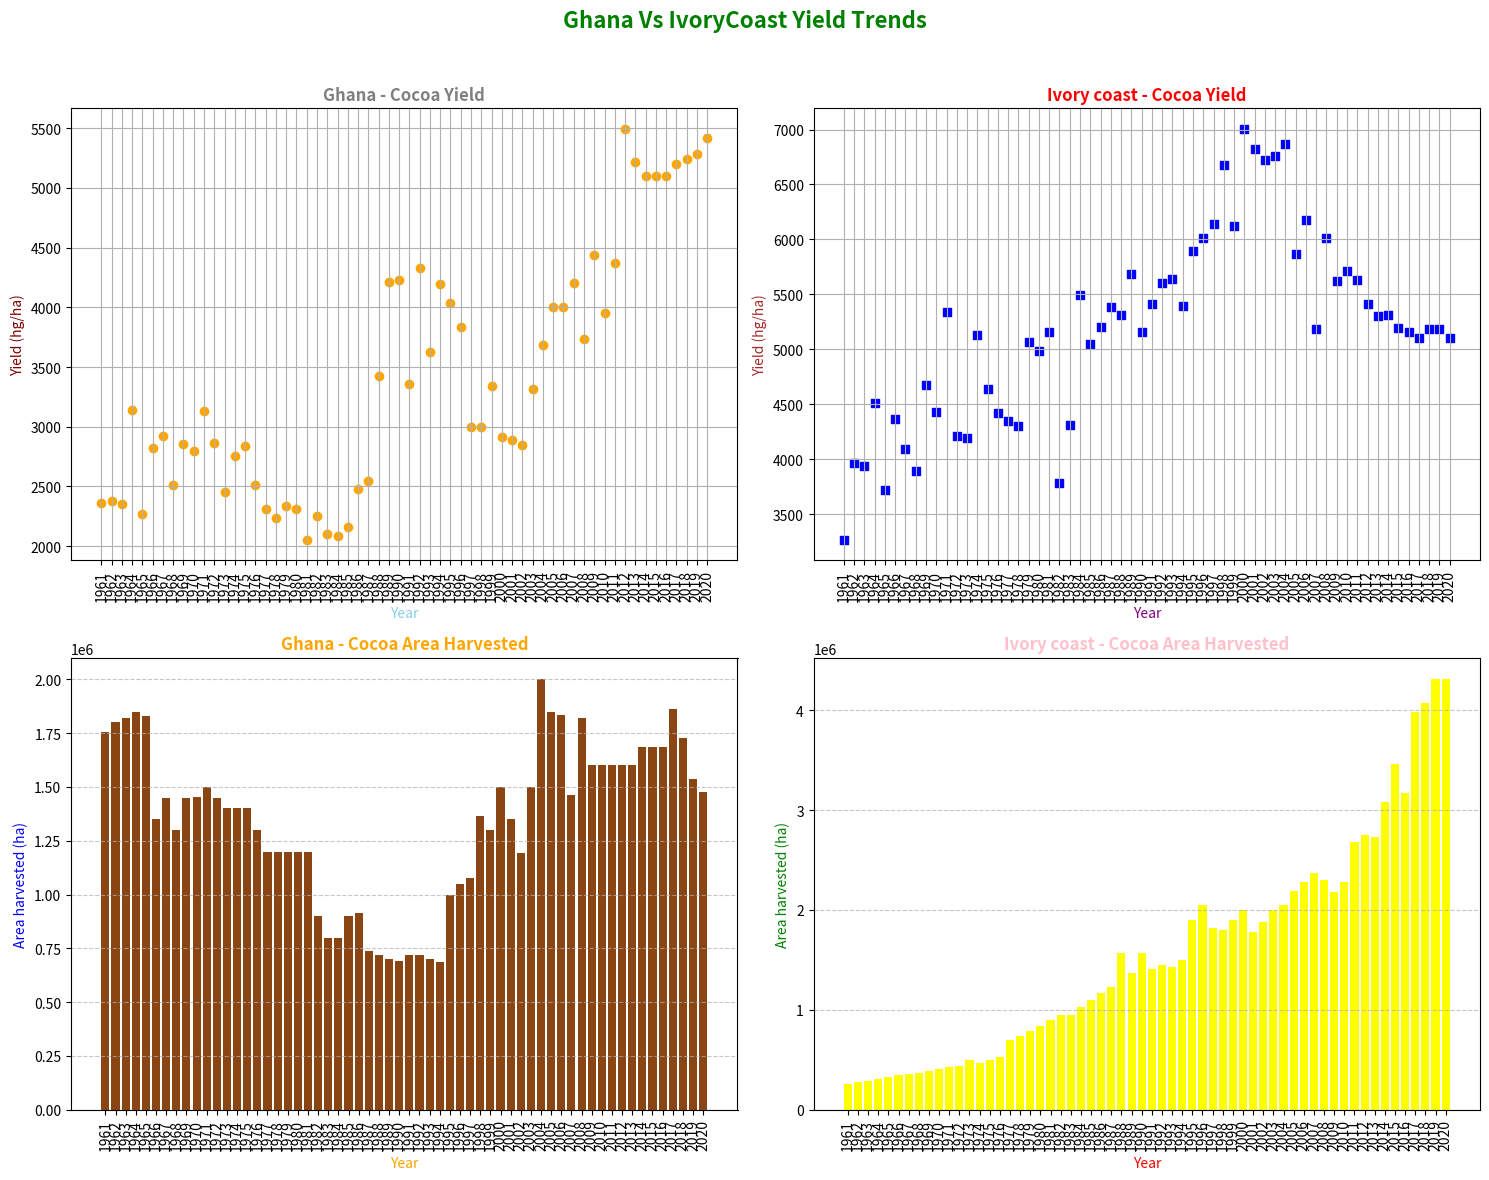

Generate this figure with matplotlib:
import sys
import pandas as pd
import matplotlib.pyplot as plt
import numpy as np
def main():

    columns = ['Year', 'Area_harvested(ha)', 'Yield(hg/ha)', 'Production(t)' ]

    Ghana_data = [
        [1961, 1756000, 2364, 415200],[1962, 1800000, 2378, 428100],[1963, 1820000, 2351, 427800],
        [1964, 1848000, 3141, 580500],[1965, 1830000, 2272, 415800],[1966, 1350000, 2823, 381100],
        [1967, 1450000, 2921, 423500],[1968, 1300000, 2515, 327000],[1969, 1450000, 2857, 414300],
        [1970, 1451000, 2798, 406000],[1971, 1500000, 3133, 470000],[1972, 1450000, 2867, 415700],
        [1973, 1400000, 2450, 343000],[1974, 1400000, 2751, 385100],[1975, 1400000, 2838, 397300],
        [1976, 1300000, 2513, 326700],[1977, 1200000, 2312, 277400],[1978, 1200000, 2235, 268200],
        [1979, 1200000, 2340, 280800],[1980, 1200000, 2310, 277200],[1981, 1200000, 2054, 246500],
        [1982, 900000,  2250, 202500],[1983, 800000,  2101, 168100],[1984, 800000,  2084, 166700],
        [1985, 900000,  2160, 194400],[1986, 912000,  2482, 226400],[1987, 739371,  2545, 188170],
        [1988, 720071, 3426, 246700],[1989, 700286, 4213, 295052],[1990, 693249, 4232, 293355],
        [1991, 720898, 3354, 241796],[1992, 720898, 4330, 312122],[1993, 702061, 3627, 254652],
        [1994, 686531, 4196, 288075],[1995, 1000000, 4039, 403900],[1996, 1050000, 3838, 403000],
        [1997, 1074970, 3000, 322490],[1998, 1364530, 3000, 409360],[1999, 1300000, 3340, 434200],
        [2000, 1500000, 2911, 436600],[2001, 1350000, 2886, 389591],[2002, 1195000, 2850, 340562],
        [2003, 1500000, 3313, 497000],[2004, 2000000, 3685, 737000],[2005, 1850000, 4000, 740000],
        [2006, 1835000, 4000, 734000],[2007, 1463000, 4200, 614500],[2008, 1822500, 3735, 680781],
        [2009, 1600000, 4441, 710638],[2010, 1600200, 3950, 632037.4],[2011, 1600300, 4374, 700020],
        [2012, 1600300, 5495, 879348],[2013, 1600300, 5221, 835466],[2014, 1683765, 5100, 858720],
        [2015, 1683765, 5100, 858720],[2016, 1683765, 5100, 858720],[2017, 1863830, 5201, 969300],
        [2018, 1726616, 5240, 904700],[2019, 1536624, 5282, 811700],[2020, 1476750, 5417, 800000]
    ]
    Ivory_coast_data = [
        [1961, 260000, 3269, 85000],[1962, 277000, 3971, 110000],[1963, 292000, 3938, 115000],
        [1964, 308000, 4515, 139069],[1965, 327000, 3724, 121772],[1966, 342800, 4366, 149662],
        [1967, 358000, 4096, 146640],[1968, 371100, 3893, 144476],[1969, 386800, 4672, 180706],
        [1970, 404300, 4431, 179156],[1971, 422800, 5341, 225814],[1972, 440500, 4210, 185445],
        [1973, 497000, 4196, 208522],[1974, 471000, 5128, 241511],[1975, 498000, 4641, 231136],
        [1976, 526000, 4417, 232330],[1977, 698000, 4350, 303621],[1978, 740000, 4302, 318381],
        [1979, 784700, 5069, 397759],[1980, 836700, 4987, 417222],[1981, 901300, 5156, 464751],
        [1982, 953000, 3782, 360445],[1983, 952600, 4315, 411081],[1984, 1028700, 5493, 565042],
        [1985, 1099800, 5047, 555115],[1986, 1173700, 5203, 610680],[1987, 1233700, 5382, 664031],
        [1988, 1566500, 5312, 832177],[1989, 1373300, 5684, 780521],[1990, 1566500, 5155, 807501],
        [1991, 1412000, 5416, 764708],[1992, 1450000, 5607, 813009],[1993, 1425953, 5637, 803799],
        [1994, 1500000, 5391, 808662],[1995, 1900000, 5895, 1120000],[1996, 2052878, 6017, 1235300],
        [1997, 1823035, 6139, 1119110],[1998, 1800000, 6673, 1201119],[1999, 1900000, 6121, 1163025],
        [2000, 2000000, 7006, 1401101],[2001, 1777550, 6821, 1212428],[2002, 1880000, 6727, 1264708],
        [2003, 2000000, 6758, 1351546],[2004, 2050000, 6864, 1407213],[2005, 2193548, 5864, 1286330],
        [2006, 2281290, 6176, 1408854],[2007, 2372542, 5184, 1229908],[2008, 2300000, 6011, 1382441],
        [2009, 2176162, 5621, 1223153],[2010, 2278786, 5711, 1301347],[2011, 2685121, 5628, 1511255],
        [2012, 2746080, 5411, 1485882],[2013, 2731411, 5305, 1448992],[2014, 3084498, 5310, 1637777.56],
        [2015, 3458163, 5194, 1796000],[2016, 3168749, 5157, 1634000],[2017, 3982695, 5107, 2034000],
        [2018, 4072832, 5189, 2113189],[2019, 4308544, 5187, 2235043],[2020, 4309160, 5105, 2200000]
    ]

    Ghana_df = pd.DataFrame(Ghana_data,columns=columns)
    Ivory_coast_df = pd.DataFrame(Ivory_coast_data,columns=columns)

    fig, axes = plt.subplots(2, 2, figsize=(15, 12))

    axes[0, 0].scatter(Ghana_df['Year'], Ghana_df['Yield(hg/ha)'], color="orange", marker="o")
    axes[0, 0].set_title("Ghana - Cocoa Yield", fontsize=12, fontweight="bold",color="grey")
    axes[0, 0].set_xlabel("Year",color="skyblue")
    axes[0, 0].set_ylabel("Yield (hg/ha)",color="maroon")
    axes[0, 0].grid(True)
    axes[0, 0].set_xticks(Ghana_df["Year"])
    axes[0, 0].tick_params(axis="x", rotation=90)

    axes[0, 1].scatter(Ivory_coast_df['Year'], Ivory_coast_df['Yield(hg/ha)'], color="blue", marker="s")
    axes[0, 1].set_title("Ivory coast - Cocoa Yield", fontsize=12, fontweight="bold", color="red")
    axes[0, 1].set_xlabel("Year",color="purple")
    axes[0, 1].set_ylabel("Yield (hg/ha)",color="brown")
    axes[0, 1].grid(True)
    axes[0, 1].set_xticks(Ivory_coast_df["Year"])
    axes[0, 1].tick_params(axis="x", rotation=90)

    axes[1, 0].bar(Ghana_df['Year'], Ghana_df['Area_harvested(ha)'], color="saddlebrown")
    axes[1, 0].set_title("Ghana - Cocoa Area Harvested", fontsize=12, fontweight="bold",color="orange")
    axes[1, 0].set_xlabel("Year",color="orange")
    axes[1, 0].set_ylabel("Area harvested (ha)",color="blue")
    axes[1, 0].grid(axis="y", linestyle="--", alpha=0.7)
    axes[1, 0].set_xticks(Ghana_df["Year"])
    axes[1, 0].tick_params(axis="x", rotation=90)

    axes[1, 1].bar(Ivory_coast_df['Year'], Ivory_coast_df['Area_harvested(ha)'], color="yellow")
    axes[1, 1].set_title("Ivory coast - Cocoa Area Harvested", fontsize=12, fontweight="bold",color="pink")
    axes[1, 1].set_xlabel("Year",color="red")
    axes[1, 1].set_ylabel("Area harvested (ha)",color="green")
    axes[1, 1].grid(axis="y", linestyle="--", alpha=0.7)
    axes[1, 1].set_xticks(Ivory_coast_df["Year"])
    axes[1, 1].tick_params(axis="x", rotation=90)

    plt.suptitle("Ghana Vs IvoryCoast Yield Trends",
                 fontsize=16, fontweight="bold", color="green")

    plt.tight_layout(rect=[0, 0, 1, 0.96])

    plt.savefig("cocoa_plots.pdf")

    plt.show()
    return 0

if __name__ == "__main__":
    sys.exit(main())